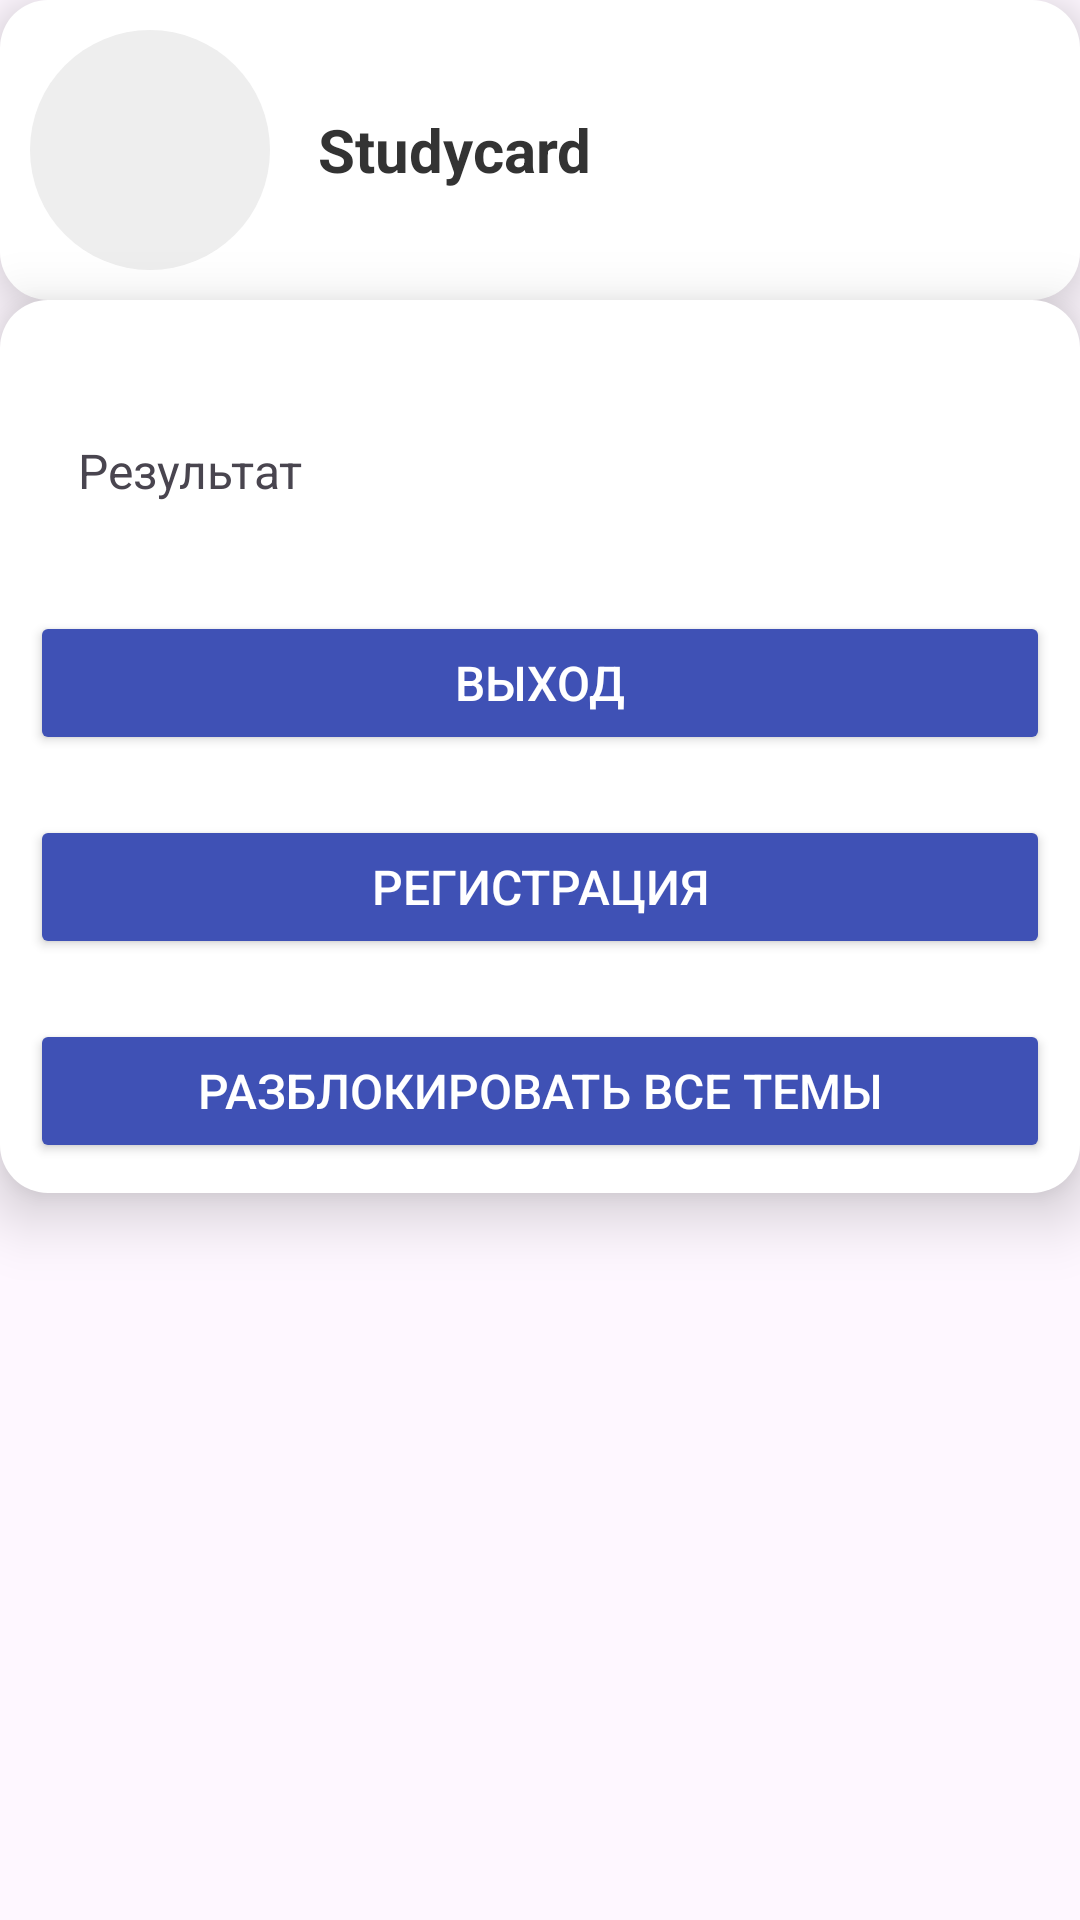

This screen was rendered from an Android layout file. Write that file and the resources it references.
<!-- AndroidManifest.xml: application theme Theme.Studycard -->
<!-- res/layout/activity_end_test.xml -->
<?xml version="1.0" encoding="utf-8"?>
<androidx.constraintlayout.widget.ConstraintLayout xmlns:android="http://schemas.android.com/apk/res/android"
    xmlns:app="http://schemas.android.com/apk/res-auto"
    xmlns:tools="http://schemas.android.com/tools"
    android:id="@+id/main"
    android:layout_width="match_parent"
    android:layout_height="match_parent"
    tools:context=".EndTestActivity">
    <LinearLayout
        android:id="@+id/head"
        android:layout_width="match_parent"
        android:layout_height="wrap_content"
        android:orientation="horizontal"
        android:background="@drawable/bg_card"
        android:elevation="8dp"
        android:padding="10dp"
        app:layout_constraintTop_toTopOf="parent"
        app:layout_constraintStart_toStartOf="parent"
        app:layout_constraintEnd_toEndOf="parent">

        <ImageView
            android:id="@+id/picture"
            android:layout_width="80dp"
            android:layout_height="80dp"
            android:layout_gravity="center_vertical"

            android:scaleType="centerCrop"
            android:contentDescription="@string/profile_picture_desc"
            android:background="@drawable/bg_image_circle" />

        <TextView
            android:id="@+id/name"
            android:layout_width="0dp"
            android:layout_height="wrap_content"
            android:layout_weight="1"
            android:layout_marginStart="16dp"

            android:layout_gravity="center_vertical"
            android:text="Studycard"
            android:textColor="@color/text_primary"
            android:textSize="20sp"
            android:textStyle="bold" />

    </LinearLayout>
    <LinearLayout
        android:id="@+id/body"
        android:layout_width="match_parent"
        android:layout_height="wrap_content"

        android:background="@drawable/bg_card"
        android:elevation="12dp"
        android:orientation="vertical"
        android:padding="10dp"
        app:layout_constraintEnd_toEndOf="parent"

        app:layout_constraintStart_toStartOf="parent"
        app:layout_constraintTop_toBottomOf="@+id/head">



        <TextView
            android:id="@+id/result"
            android:layout_width="match_parent"
            android:layout_height="wrap_content"
            android:layout_marginTop="20dp"
            android:autofillHints="Пароль"

            android:text="Результат"
            android:padding="16dp"
            android:textSize="16sp" />
        
        <Button
            android:id="@+id/exit"
            android:layout_width="match_parent"
            android:layout_height="wrap_content"
            android:layout_marginTop="20dp"
            android:backgroundTint="@color/blue"
            android:onClick="exit"
            android:text="Выход"
            android:textColor="@color/white"
            android:textSize="16sp" />
        <Button
            android:id="@+id/reg"
            android:layout_width="match_parent"
            android:layout_height="wrap_content"
            android:layout_marginTop="20dp"
            android:backgroundTint="@color/blue"
            android:onClick="reg"
            android:text="Регистрация"
            android:textColor="@color/white"
            android:textSize="16sp" />
        <Button
            android:id="@+id/comm"
            android:layout_width="match_parent"
            android:layout_height="wrap_content"
            android:layout_marginTop="20dp"
            android:backgroundTint="@color/blue"
            android:onClick="comm"
            android:text="Разблокировать все темы"
            android:textColor="@color/white"
            android:textSize="16sp" />



    </LinearLayout>
</androidx.constraintlayout.widget.ConstraintLayout>
<!-- resources referenced by this layout -->
<resources>
  <color name="blue">#3F51B5</color>
  <color name="text_primary">#333333</color>
  <color name="white">#FFFFFF</color>
  <!-- drawable bg_card (drawable) -->
  <shape xmlns:android="http://schemas.android.com/apk/res/android">
      <solid android:color="@color/card_background" />
      <corners android:radius="16dp" />
      <shadow android:color="@color/shadow_color" />
  </shape>
  <!-- drawable bg_image_circle (drawable) -->
  <shape xmlns:android="http://schemas.android.com/apk/res/android">
      <solid android:color="@color/profile_picture_background" />
      <corners android:radius="50dp" />
  </shape>
  <string name="profile_picture_desc">Profile picture</string>
  <style name="Theme.Studycard" parent="Base.Theme.Studycard" />
  <color name="card_background">#FFFFFF</color>
  <color name="shadow_color">#40000000</color>
  <color name="profile_picture_background">#EEEEEE</color>
  <style name="Base.Theme.Studycard" parent="Theme.Material3.DayNight.NoActionBar">
          
          
      </style>
</resources>
